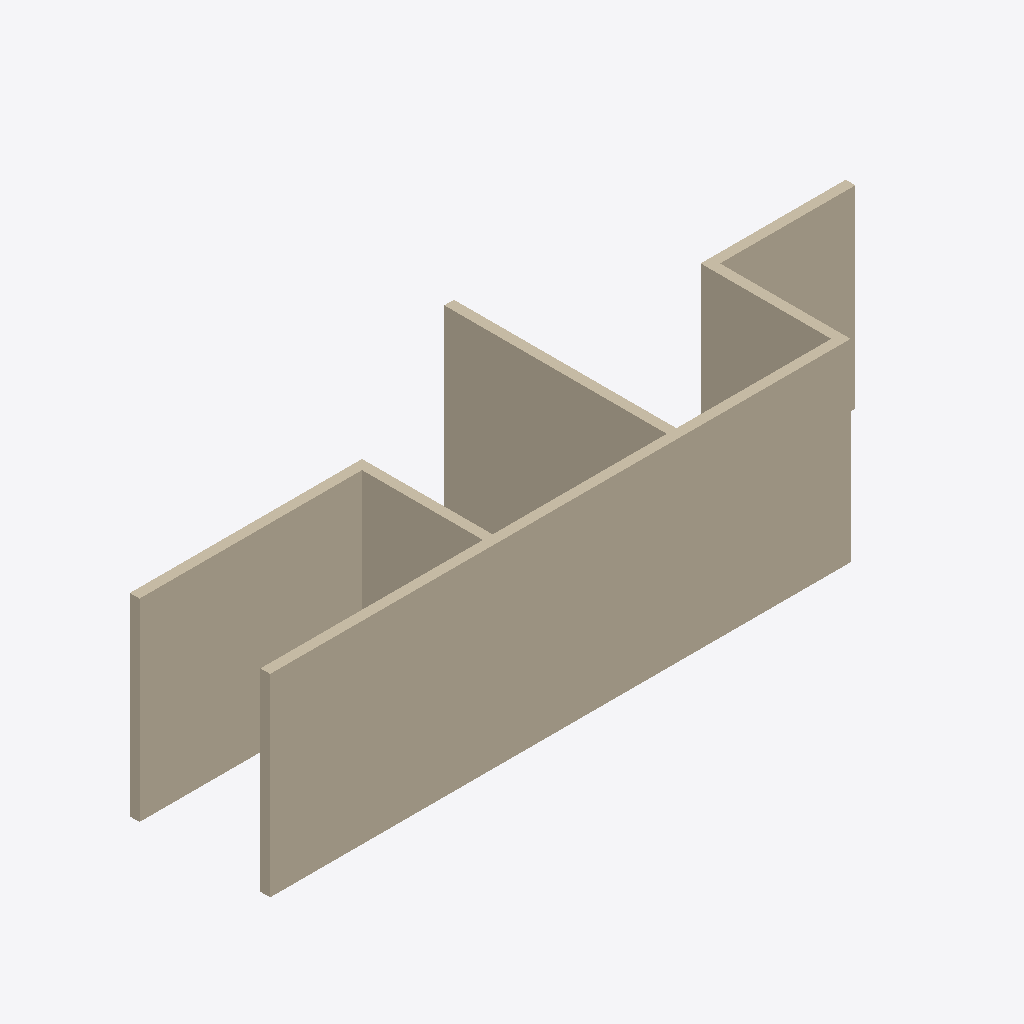
Isometric view of an IFC building model (IFC-SPF (STEP), schema IFC2X3, length unit millimetre), seen from the south-west, elements coloured by IFC class: 6 walls (beige).
Extent 14.8 m × 4.8 m × 4.0 m (x, y, z). Storeys (1): 标高 1 at 0.00 m. Elements (6): 6 IfcWallStandardCase.

HEADER;
FILE_DESCRIPTION(('ViewDefinition [CoordinationView]'),'2;1');
FILE_NAME('项目编号','2015-11-12T15:08:56',(''),(''),'The EXPRESS Data Manager Version 5.02.0100.07 : ','20140223_1515(x64) - Exporter 2015.0.2014.0223 -','');
FILE_SCHEMA(('IFC2X3'));
ENDSEC;
DATA;
#94=IFCPROJECT('13i1Xjftn8uvCT_9b6oJS4',#41,'项目编号',$,$,'项目名称','项目状态',(#83,#91),#78);
#618=IFCSITE('13i1Xjftn8uvCT_9b6oJS6',#41,'Default',$,'',#617,$,$,.ELEMENT.,(39,54,57,601318),(116,25,58,795166),0.0,$,$);
#104=IFCBUILDING('13i1Xjftn8uvCT_9b6oJS5',#41,'',$,$,#32,$,'',.ELEMENT.,$,$,#100);
#137=IFCBUILDINGSTOREY('13i1Xjftn8uvCT_9cvDicN',#41,'标高 1',$,$,#136,$,'标高 1',.ELEMENT.,0.0);
#185=IFCWALLSTANDARDCASE('1vgFB1HGXFi8cunjhsehRQ',#41,'基本墙:常规 - 200mm:194023',$,'基本墙:常规 - 200mm:1740',#154,#181,'194023');
#515=IFCWALLSTANDARDCASE('1vgFB1HGXFi8cunjhsehN5',#41,'基本墙:常规 - 200mm:194296',$,'基本墙:常规 - 200mm:1740',#495,#513,'194296');
#453=IFCWALLSTANDARDCASE('1vgFB1HGXFi8cunjhsehMC',#41,'基本墙:常规 - 200mm:194225',$,'基本墙:常规 - 200mm:1740',#433,#451,'194225');
#391=IFCWALLSTANDARDCASE('1vgFB1HGXFi8cunjhsehKH',#41,'基本墙:常规 - 200mm:194092',$,'基本墙:常规 - 200mm:1740',#371,#389,'194092');
#329=IFCWALLSTANDARDCASE('1vgFB1HGXFi8cunjhsehKq',#41,'基本墙:常规 - 200mm:194057',$,'基本墙:常规 - 200mm:1740',#309,#327,'194057');
#577=IFCWALLSTANDARDCASE('1vgFB1HGXFi8cunjhsehGM',#41,'基本墙:常规 - 200mm:194347',$,'基本墙:常规 - 200mm:1740',#557,#575,'194347');
ENDSEC;
